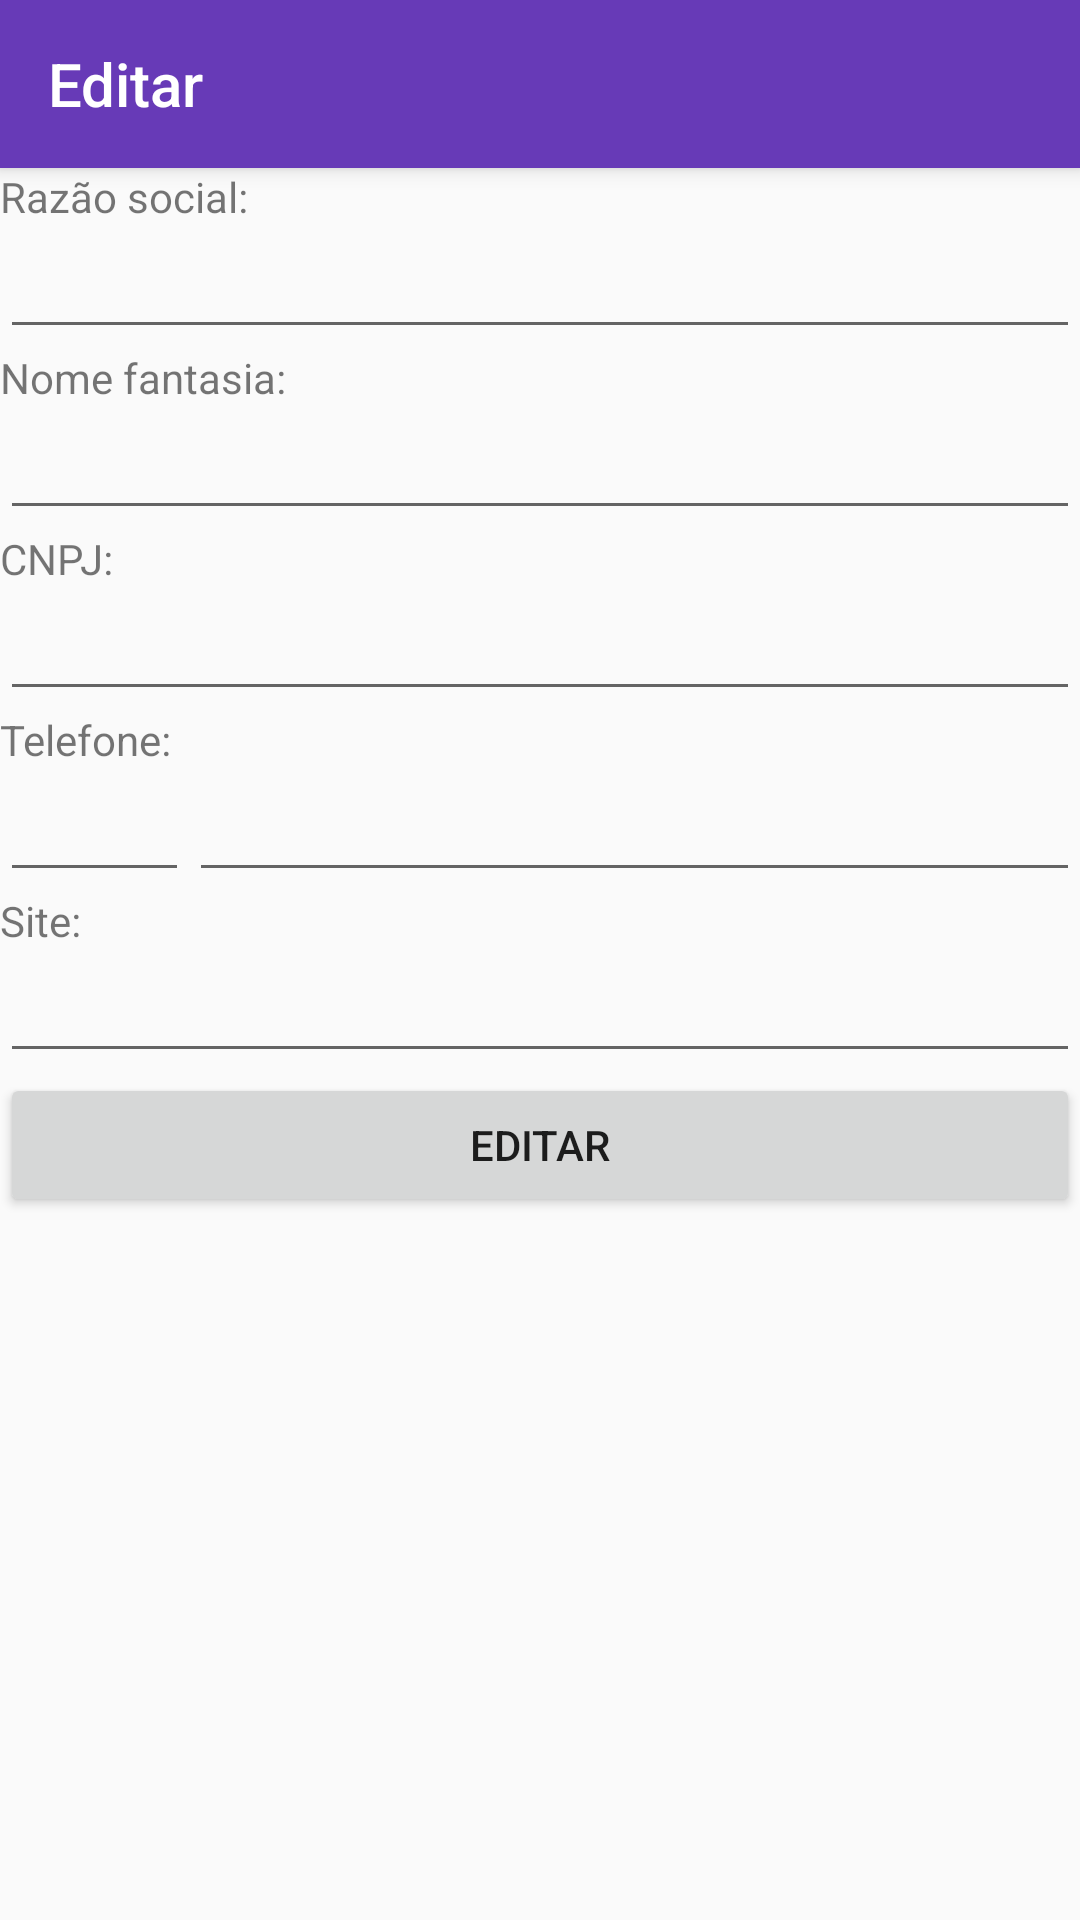

Layout XML and referenced resources for this Android screen:
<!-- AndroidManifest.xml: application theme AppTheme.NoTitleBar -->
<!-- res/layout/activity_edit_data.xml -->
<?xml version="1.0" encoding="utf-8"?>
<LinearLayout xmlns:android="http://schemas.android.com/apk/res/android"
    xmlns:app="http://schemas.android.com/apk/res-auto"
    xmlns:tools="http://schemas.android.com/tools"
    android:layout_width="match_parent"
    android:layout_height="match_parent"
    tools:context="com.thalisson.android.projectw.activity.EditData"
    android:orientation="vertical">

    <android.support.v7.widget.Toolbar
        android:id="@+id/create_toolbar"
        android:layout_width="match_parent"
        android:layout_height="wrap_content"
        android:background="?attr/colorPrimary"
        android:elevation="4dp"
        app:popupTheme="@style/ThemeOverlay.AppCompat.Light"
        app:theme="@style/ThemeOverlay.AppCompat.Dark.ActionBar"
        app:title="@string/bt_edit"
        android:gravity="center" />
    <ScrollView
        android:layout_width="match_parent"
        android:layout_height="wrap_content">
        <LinearLayout
            android:orientation="vertical"
            android:layout_width="match_parent"
            android:layout_height="wrap_content">
            <TextView
                android:layout_width="match_parent"
                android:layout_height="wrap_content"
                android:text="@string/mad_razaoSocial"
                android:labelFor="@id/create_razaoSocial"/>
            <EditText
                android:id="@+id/create_razaoSocial"
                android:layout_width="match_parent"
                android:layout_height="wrap_content" />
            <TextView
                android:layout_width="match_parent"
                android:layout_height="wrap_content"
                android:text="@string/mad_nomeFantasia"
                android:labelFor="@id/create_nomeFantasia"/>
            <EditText
                android:id="@+id/create_nomeFantasia"
                android:layout_width="match_parent"
                android:layout_height="wrap_content" />
            <TextView
                android:layout_width="match_parent"
                android:layout_height="wrap_content"
                android:text="@string/mad_CNPJ"
                android:labelFor="@id/create_cnpj"/>
            <EditText
                android:id="@+id/create_cnpj"
                android:maxLength="14"
                android:layout_width="match_parent"
                android:layout_height="wrap_content"
                android:inputType="number"/>
            <TextView
                android:layout_width="match_parent"
                android:layout_height="wrap_content"
                android:text="@string/mad_telefone"
                android:labelFor="@id/create_cnpj"
                android:inputType="number"/>
            <LinearLayout
                android:layout_width="match_parent"
                android:layout_height="wrap_content"
                android:orientation="horizontal">
                <EditText
                    android:id="@+id/create_ddd"
                    android:layout_width="wrap_content"
                    android:layout_height="wrap_content"
                    android:maxLength="2"
                    android:minEms="3"
                    android:inputType="number"/>
                <EditText
                    android:id="@+id/create_telefone"
                    android:layout_width="match_parent"
                    android:layout_height="wrap_content"
                    android:inputType="number"/>
            </LinearLayout>
            <TextView
                android:layout_width="match_parent"
                android:layout_height="wrap_content"
                android:text="@string/mad_site"
                android:labelFor="@id/create_site"/>
            <EditText
                android:id="@+id/create_site"
                android:layout_width="match_parent"
                android:layout_height="wrap_content" />
            <Button
                android:layout_width="match_parent"
                android:layout_height="wrap_content"
                android:text="@string/bt_edit"
                android:onClick="editar"/>
        </LinearLayout>

    </ScrollView>

</LinearLayout>
<!-- resources referenced by this layout -->
<resources>
  <string name="bt_edit">Editar</string>
  <string name="mad_CNPJ">CNPJ:</string>
  <string name="mad_nomeFantasia">Nome fantasia:</string>
  <string name="mad_razaoSocial">Razão social:</string>
  <string name="mad_site">Site:</string>
  <string name="mad_telefone">Telefone:</string>
  <style name="AppTheme.NoTitleBar">
          <item name="windowActionBar">true</item>
          <item name="windowNoTitle">true</item>
      </style>
</resources>
